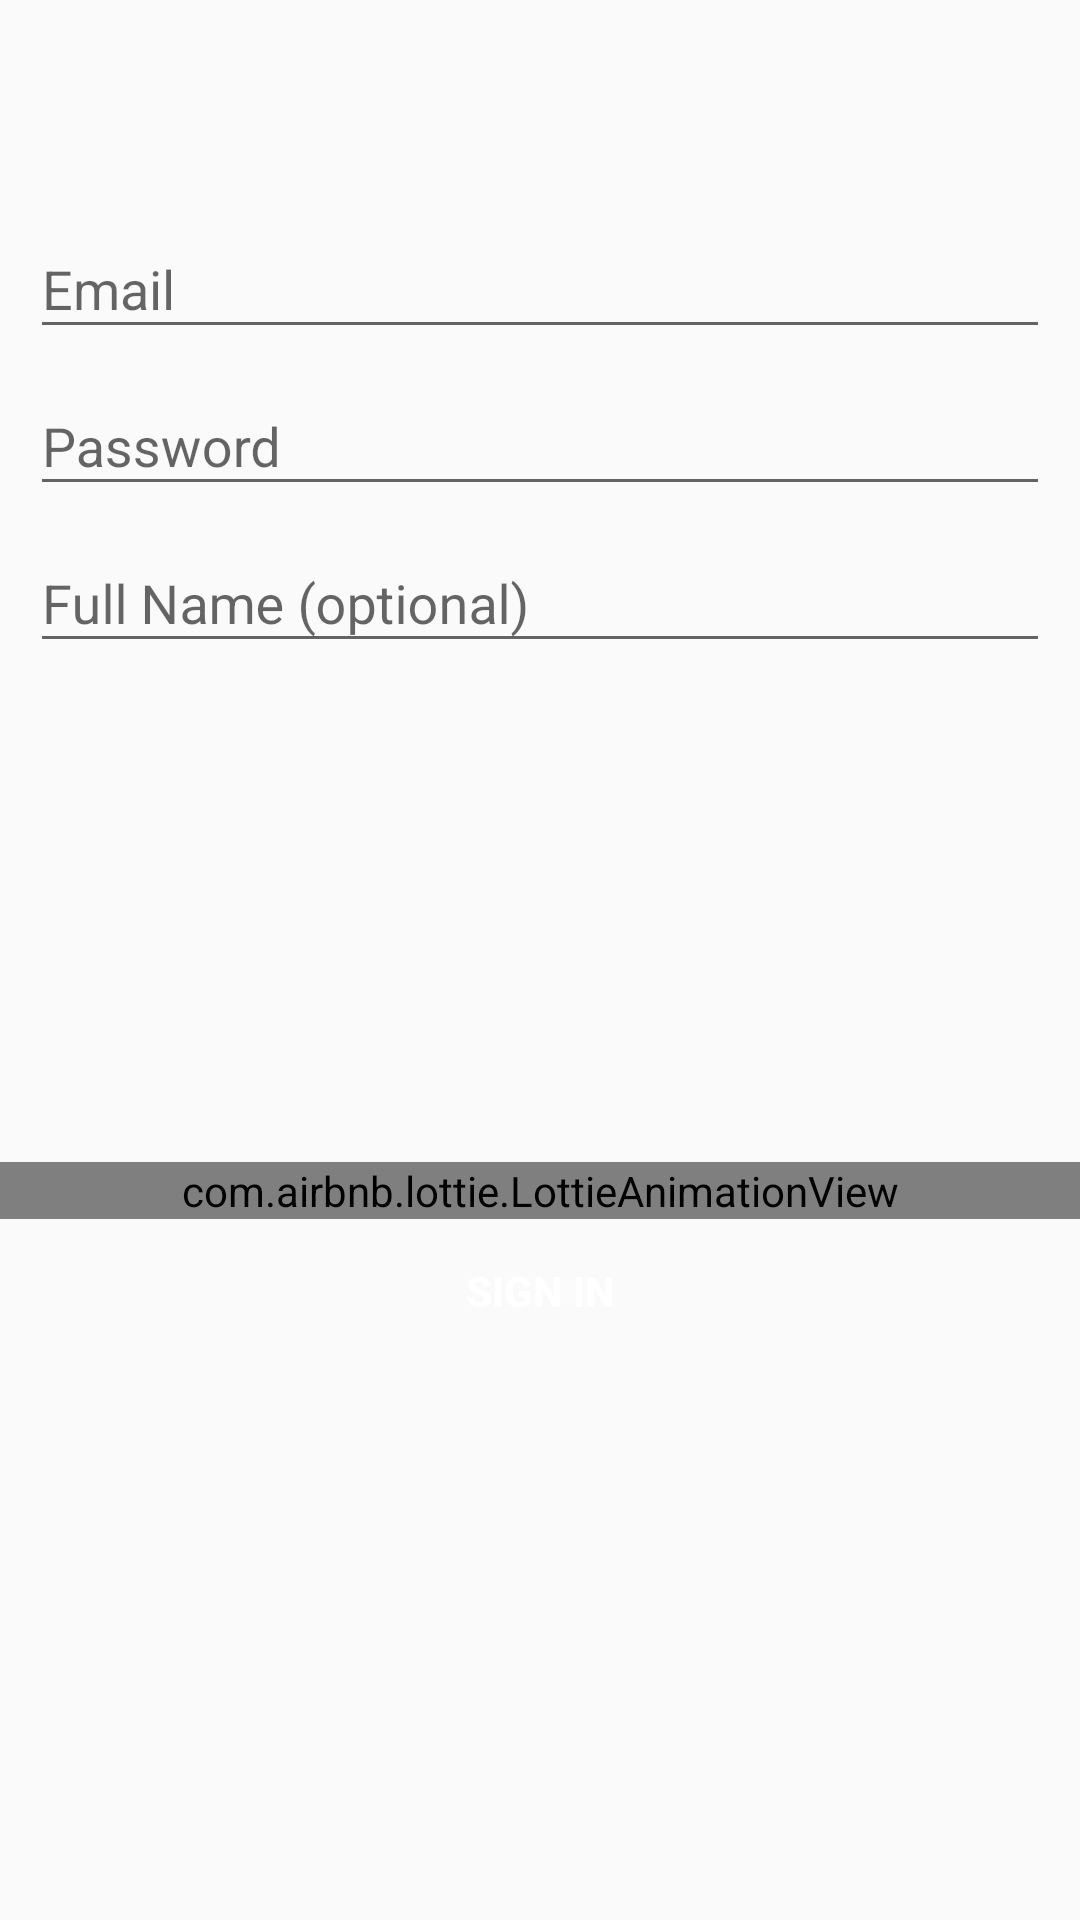

This screen was rendered from an Android layout file. Write that file and the resources it references.
<!-- AndroidManifest.xml: application theme AppTheme -->
<!-- res/layout/activity_login.xml -->
<?xml version="1.0" encoding="utf-8"?>
<RelativeLayout xmlns:android="http://schemas.android.com/apk/res/android"
                xmlns:tools="http://schemas.android.com/tools"
                xmlns:app="http://schemas.android.com/apk/res-auto"
                android:layout_width="match_parent"
                android:layout_height="match_parent"
                android:gravity="center_horizontal"
                android:orientation="vertical"
                tools:context=".LoginActivity">

    <ImageView
            android:id="@+id/img_logo"
            android:layout_width="wrap_content"
            android:layout_height="wrap_content"
            android:layout_marginTop="32dp"
            android:layout_centerHorizontal="true"
            app:layout_constraintTop_toTopOf="parent"
            android:src="@drawable/moneybox_logo"/>

    <android.support.design.widget.TextInputLayout
            android:id="@+id/til_email"
            app:layout_constraintTop_toBottomOf="@+id/img_logo"
            android:layout_marginTop="32dp"
            android:paddingEnd="10dp"
            android:paddingStart="10dp"
            android:layout_width="match_parent"
            android:layout_below="@+id/img_logo"
            android:layout_height="wrap_content">

        <EditText
                android:id="@+id/et_email"
                android:layout_width="match_parent"
                android:layout_height="wrap_content"
                android:hint="@string/prompt_email"
                android:inputType="textEmailAddress"
                android:maxLines="1"
                android:singleLine="true"/>

    </android.support.design.widget.TextInputLayout>

    <android.support.design.widget.TextInputLayout
            android:id="@+id/til_password"
            android:layout_width="match_parent"
            android:layout_height="wrap_content"
            android:paddingEnd="10dp"
            android:paddingStart="10dp"
            android:layout_below="@+id/til_email">

        <EditText
                android:id="@+id/et_password"
                android:layout_width="match_parent"
                android:layout_height="wrap_content"
                android:hint="@string/prompt_password"
                android:imeActionLabel="@string/action_sign_in_short"
                android:inputType="textPassword"
                android:maxLines="1"
                android:singleLine="true"/>

    </android.support.design.widget.TextInputLayout>

    <android.support.design.widget.TextInputLayout
            android:id="@+id/til_name"
            android:layout_width="match_parent"
            android:layout_height="wrap_content"
            android:paddingEnd="10dp"
            android:paddingStart="10dp"
            android:layout_below="@+id/til_password">

        <EditText
                android:id="@+id/et_name"
                android:layout_width="match_parent"
                android:layout_height="wrap_content"
                android:hint="@string/prompt_full_name"
                android:inputType="textPersonName"
                android:maxLines="1"
                android:singleLine="true"/>

    </android.support.design.widget.TextInputLayout>

    <RelativeLayout
            android:layout_width="match_parent"
            android:layout_below="@+id/til_name"
            android:layout_height="match_parent">

        <Button
                android:id="@+id/btn_sign_in"
                style="@style/Widget.Button.Colored.Rounded"
                android:layout_width="150dp"
                android:layout_height="wrap_content"
                android:text="@string/action_sign_in"
                android:layout_centerVertical="true"
                android:layout_centerHorizontal="true"
                android:textStyle="bold"/>

        <com.airbnb.lottie.LottieAnimationView
                android:id="@+id/animation"
                android:layout_width="match_parent"
                android:layout_height="wrap_content"
                android:scaleType="fitEnd"
                android:layout_above="@+id/btn_sign_in"
                android:layout_centerVertical="true"
                app:lottie_fileName="pig.json"
                />
    </RelativeLayout>


</RelativeLayout>
<!-- resources referenced by this layout -->
<resources>
  <string name="action_sign_in">Sign in</string>
  <string name="action_sign_in_short">Sign in</string>
  <string name="prompt_email">Email</string>
  <string name="prompt_full_name">Full Name (optional)</string>
  <string name="prompt_password">Password</string>
  <style name="Widget.Button.Colored.Rounded" parent="Widget.AppCompat.Button.Borderless.Colored">
          <item name="android:textSize">14sp</item>
          <item name="android:layout_height">44dp</item>
          <item name="android:background">@drawable/background_button_colored_rounded_medium</item>
          <item name="android:textColor">@color/white</item>
      </style>
  <style name="AppTheme" parent="Theme.AppCompat.Light.DarkActionBar">
          
          <item name="colorPrimary">@color/colorPrimary</item>
          <item name="colorPrimaryDark">@color/colorPrimaryDark</item>
          <item name="colorAccent">@color/colorAccent</item>
          <item name="windowActionBar">false</item>
          <item name="windowNoTitle">true</item>
      </style>
  <color name="white">#ffffff</color>
  <color name="colorPrimary">#60bcbb</color>
  <color name="colorPrimaryDark">#546270</color>
  <color name="colorAccent">#ea6a69</color>
</resources>
